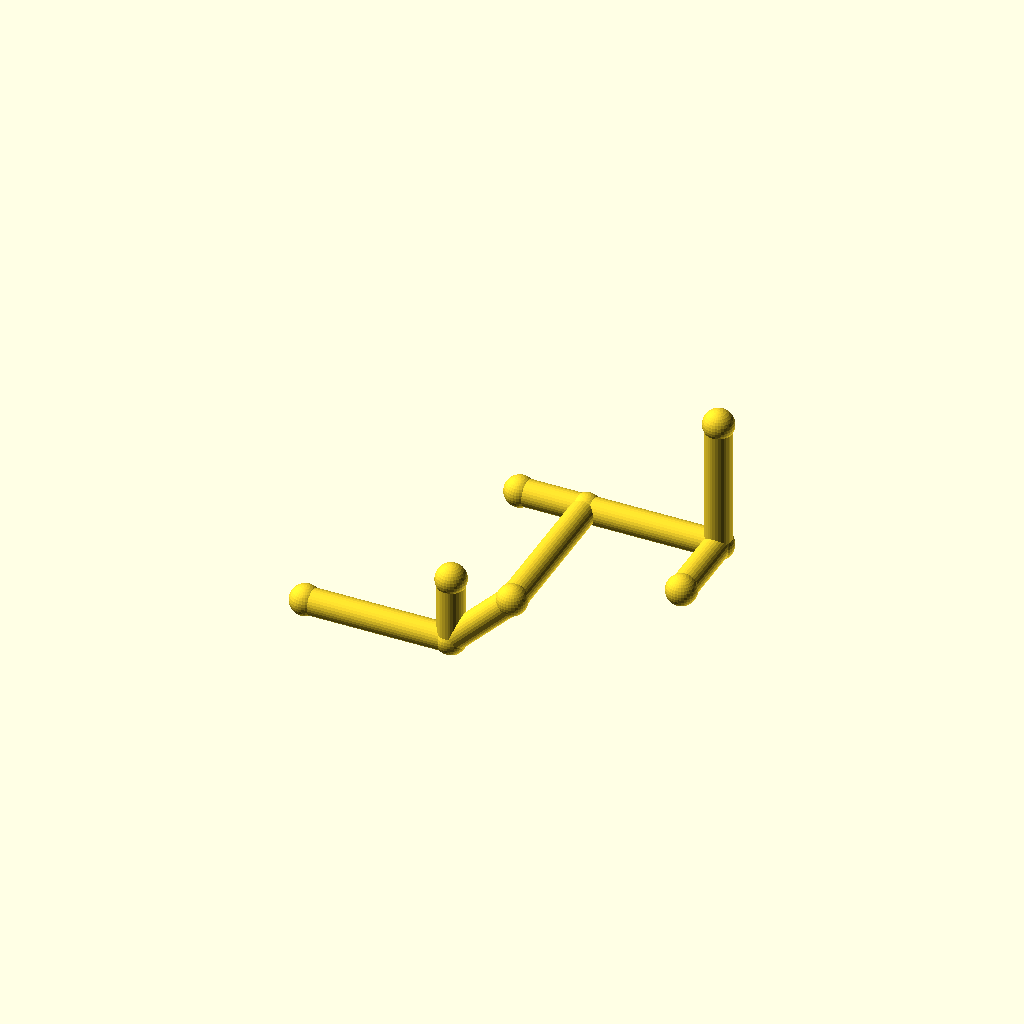
Cell 1: the model at its default parameters.
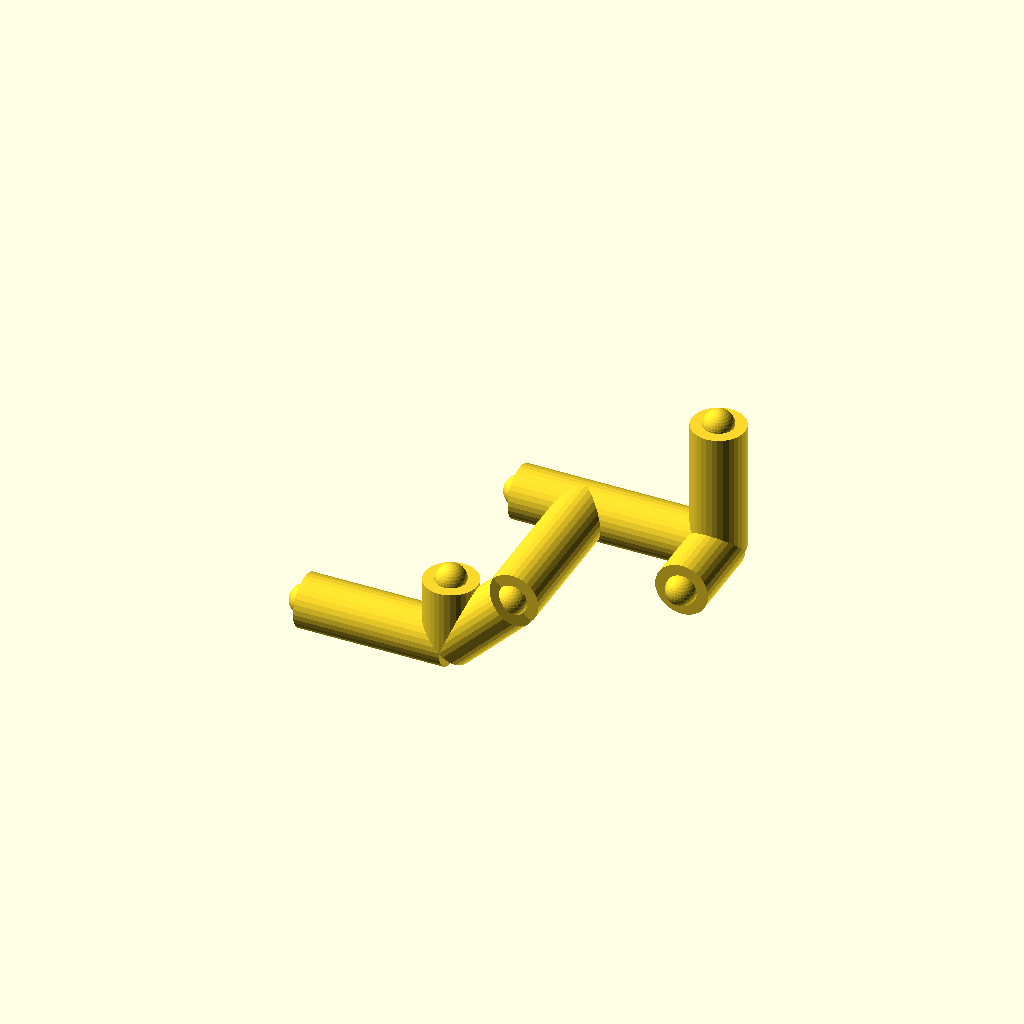
Cell 2: the same model with pipe_r = 8.
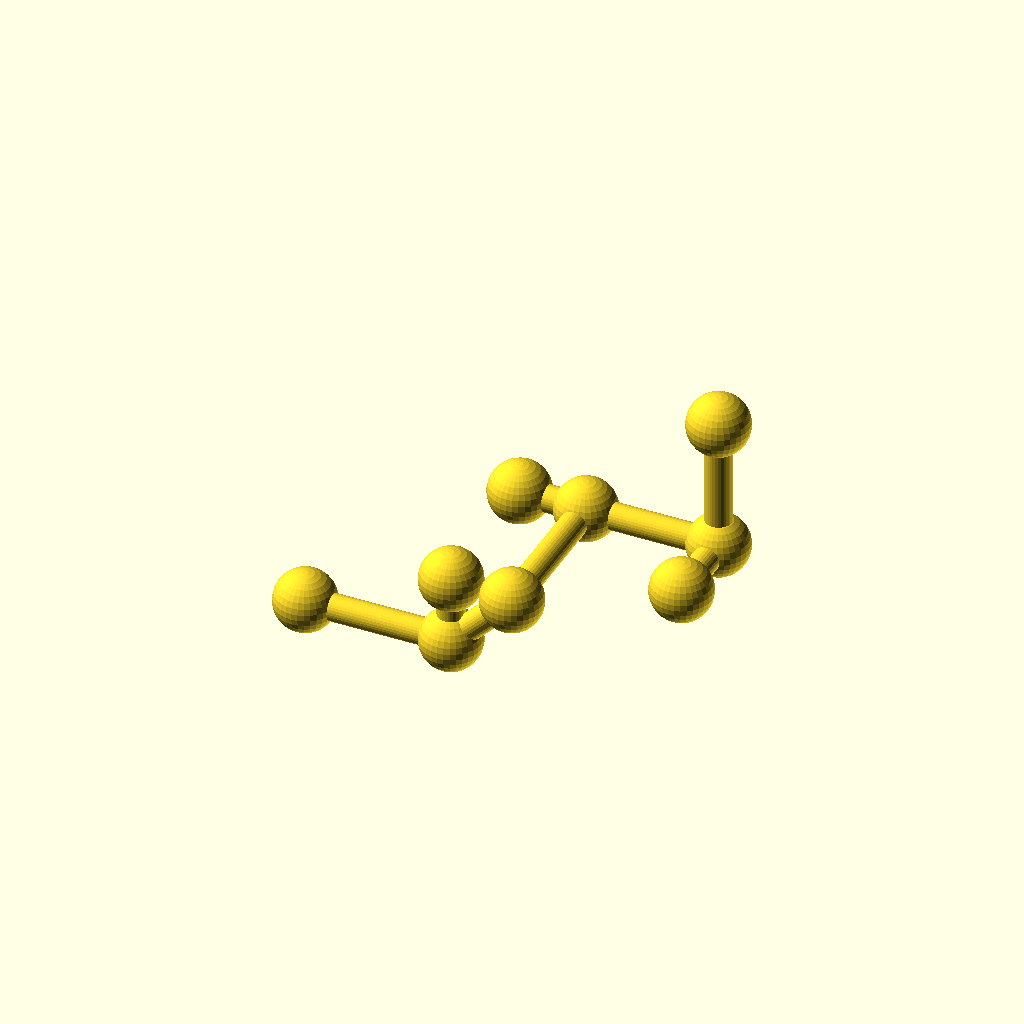
Cell 3: the same model with collar_r = 9.2.
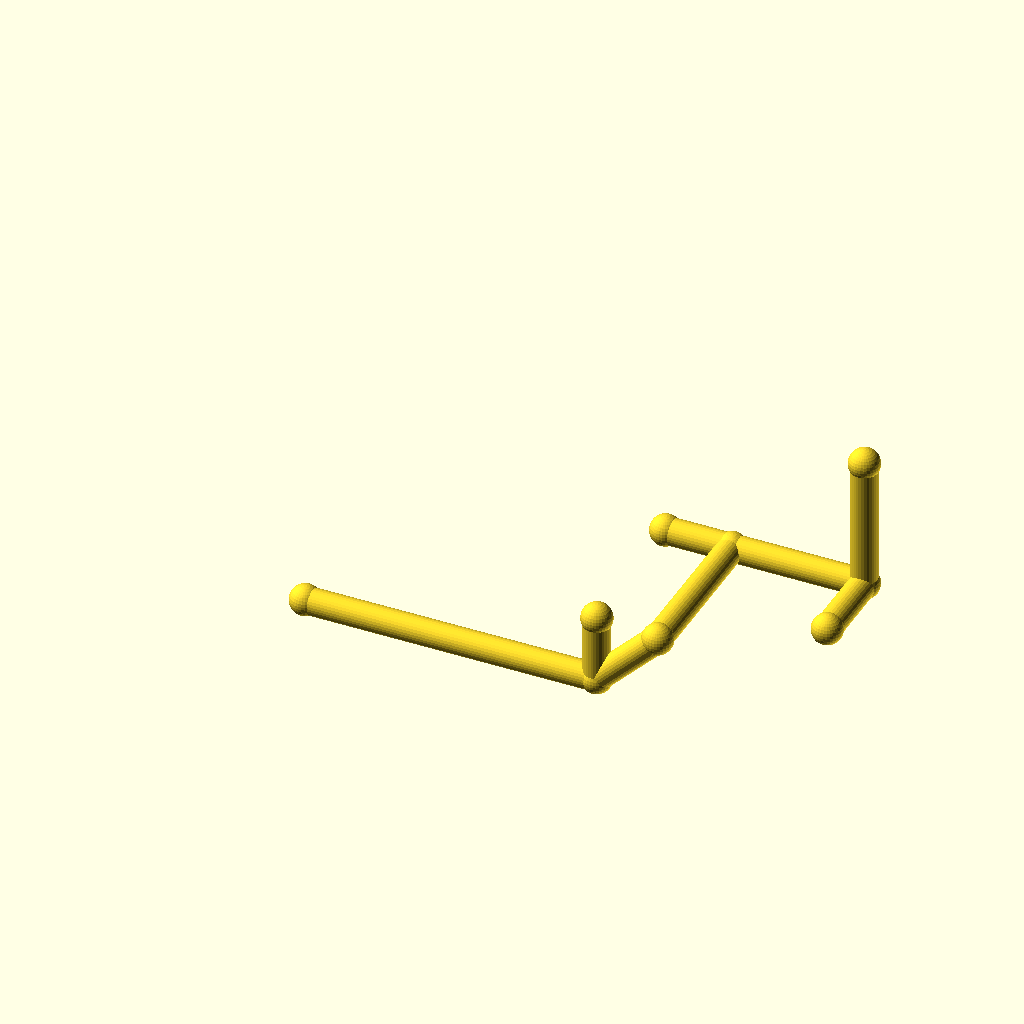
Cell 4: the same model with leg_1 = 88.
All cells are drawn from one camera (rotation 55°, 0°, 25°, orthographic, colour scheme Cornfield), so only the parameter changes between them.
OpenSCAD source file optional_data/data/wire2/piperoutes/scene_0138.scad:
$fn = 32;

// ----------------------------------------------------------------------
// Pipe route
// ----------------------------------------------------------------------

// --- parameters (mm) ---
pipe_r = 4;               // pipe radius
collar_r = 4.6;           // joint collar radius
turn_90 = 90;             // right-angle elbow, degrees
turn_45 = 45;             // diagonal elbow angle, degrees
leg_1 = 44;               // length of pipe segment 1
leg_2 = 26;               // length of pipe segment 2
leg_3 = 48;               // length of pipe segment 3
leg_4 = 40;               // length of pipe segment 4
leg_5 = 40;               // length of pipe segment 5
segments = 5;             // number of straight pipe segments
stub_1 = 20;              // branch stub length at node 1
stub_4 = 24;              // branch stub length at node 4
stub_3 = 20;              // branch stub length at node 3

bbox_x = (leg_1 + leg_2 / sqrt(2) + leg_4) - (0) + 2 * collar_r;  // overall X, joints included
bbox_y = (leg_3) - (0) + 2 * collar_r;  // overall Y, joints included
bbox_z = (leg_2 / sqrt(2) + leg_5) - (0) + 2 * collar_r;  // overall Z, joints included
pipe_d = 2 * pipe_r;  // pipe outer diameter
collar_d = 2 * collar_r;  // collar diameter
p0 = [0, 0, 0];
p1 = p0 + [1, 0, 0] * leg_1;
p2 = p1 + [1 / sqrt(2), 0, 1 / sqrt(2)] * leg_2;
p3 = p2 + [0, 1, 0] * leg_3;
p4 = p3 + [1, 0, 0] * leg_4;
p5 = p4 + [0, 0, 1] * leg_5;
b1 = p1 + [0, 0, 1] * stub_1;
b4 = p4 + [0, -1, 0] * stub_4;
b3 = p3 + [-1, 0, 0] * stub_3;
nodes = [p0, p1, p2, p3, p4, p5, b1, b4, b3];

module member(a, b, r) {
  /* round stock from joint a to joint b, ends buried in the joint balls */
  d = b - a;
  length = norm(d);
  translate(a) rotate([0, acos(d[2] / length), atan2(d[1], d[0])])
    cylinder(h = length, r = r);
}

module joint(p, r) {
  /* ball at the joint centre, fatter than every member meeting there */
  translate(p) sphere(r = r);
}

/* members - each call is one graph edge */
member(nodes[0], nodes[1], pipe_r);
member(nodes[1], nodes[2], pipe_r);
member(nodes[2], nodes[3], pipe_r);
member(nodes[3], nodes[4], pipe_r);
member(nodes[4], nodes[5], pipe_r);
member(nodes[1], nodes[6], pipe_r);
member(nodes[4], nodes[7], pipe_r);
member(nodes[3], nodes[8], pipe_r);

/* joint balls */
for (p = nodes) joint(p, collar_r);
Customizer parameters (derived from the source; name, type, default, range or options):
pipe_r: number, default 4
collar_r: number, default 4.6
turn_90: number, default 90
turn_45: number, default 45
leg_1: number, default 44
leg_2: number, default 26
leg_3: number, default 48
leg_4: number, default 40
leg_5: number, default 40
segments: number, default 5
stub_1: number, default 20
stub_4: number, default 24
stub_3: number, default 20
p0: vector, default [0, 0, 0]
